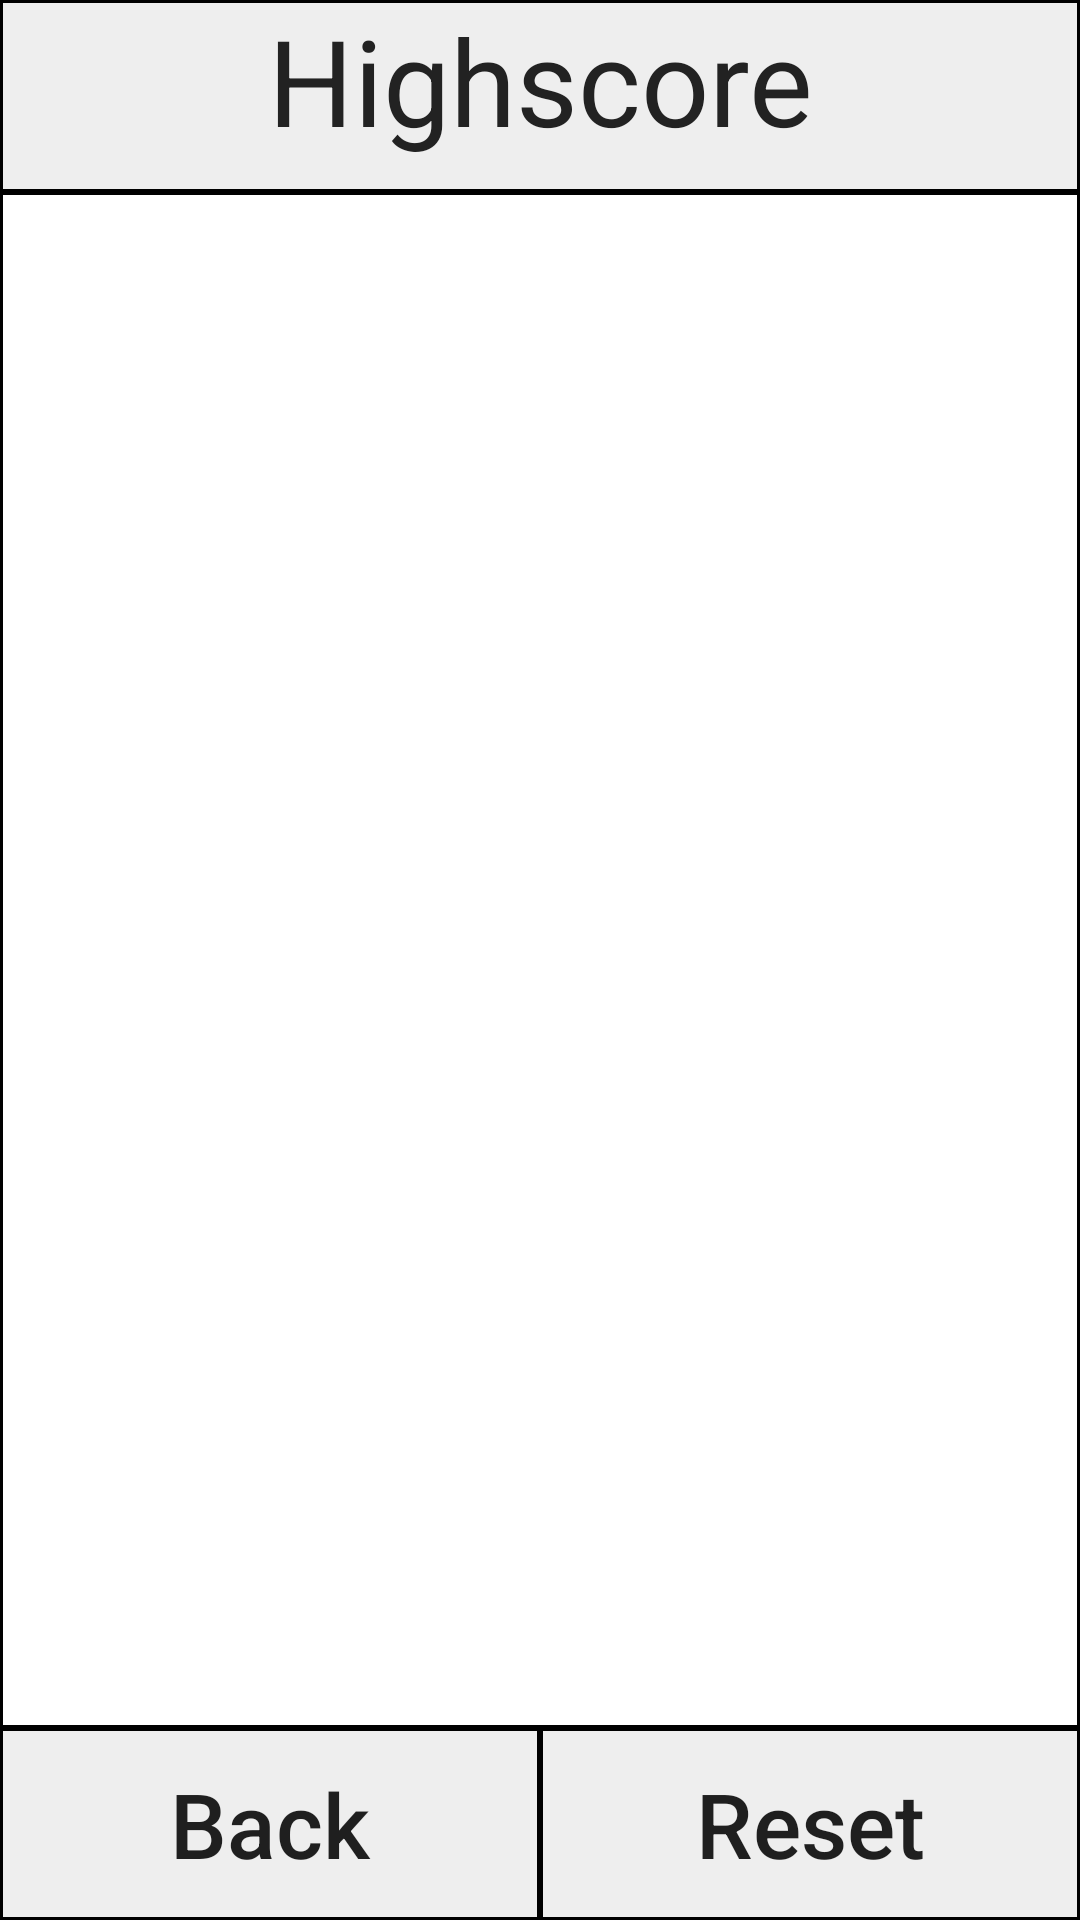

Write the Android layout XML for this screen, with the resource values it uses.
<!-- AndroidManifest.xml: application theme AppTheme.NoTitle -->
<!-- res/layout/activity_highscore.xml -->
<?xml version="1.0" encoding="utf-8"?>
<LinearLayout xmlns:android="http://schemas.android.com/apk/res/android"
    android:id="@+id/activity_highscore"
    android:weightSum="10"
    android:layout_width="match_parent"
    android:layout_height="match_parent"
    android:orientation="vertical">

    <TextView
        android:text="Highscore"
        android:textSize="40sp"
        android:textColor="@color/colorText"
        android:textAlignment="center"
        android:background="@drawable/gray_with_black_border"
        android:layout_width="match_parent"
        android:layout_height="0dp"
        android:layout_weight="1"/>

    <ListView
        android:id="@+id/highScores"
        android:background="@drawable/white_with_black_border"
        android:divider="@drawable/gray_with_black_border"
        android:dividerHeight="1.3sp"
        android:layout_width="match_parent"
        android:layout_height="0dp"
        android:layout_weight="8">
    </ListView>

    <LinearLayout
        android:layout_width="match_parent"
        android:layout_height="0dp"
        android:weightSum="2"
        android:layout_weight="1">

        <Button
            android:id="@+id/buttonBack"
            android:text="@string/back"
            android:textSize="30sp"
            android:textAllCaps="false"
            android:background="@drawable/gray_with_black_border"
            android:layout_width="wrap_content"
            android:layout_height="match_parent"
            android:layout_weight="1"/>

        <Button
            android:id="@+id/buttonReset"
            android:text="Reset"
            android:textSize="30sp"
            android:textAllCaps="false"
            android:background="@drawable/gray_with_black_border"
            android:layout_width="wrap_content"
            android:layout_height="match_parent"
            android:layout_weight="1"/>
    </LinearLayout>
</LinearLayout>
<!-- resources referenced by this layout -->
<resources>
  <color name="colorText">#222222</color>
  <!-- drawable gray_with_black_border (drawable) -->
  <shape xmlns:android="http://schemas.android.com/apk/res/android"
  android:shape="rectangle">
  <solid android:color="@color/colorGray" />
  <stroke android:width="1dip" android:color="@color/colorBlack" />
  </shape>
  <!-- drawable white_with_black_border (drawable) -->
  <shape xmlns:android="http://schemas.android.com/apk/res/android"
      android:shape="rectangle">
      <solid android:color="@color/colorWhite" />
      <stroke android:width="1dip" android:color="@color/colorBlack" />
  </shape>
  <string name="back">Back</string>
  <style name="AppTheme.NoTitle" parent="Theme.AppCompat.Light.NoActionBar">
          
          <item name="colorPrimary">@color/colorText</item>
          <item name="colorPrimaryDark">@color/colorBlack</item>
          <item name="colorAccent">@color/colorRed</item>
      </style>
  <color name="colorGray">#EEEEEE</color>
  <color name="colorBlack">#000000</color>
  <color name="colorWhite">#FFFFFF</color>
  <color name="colorRed">#FF0000</color>
</resources>
